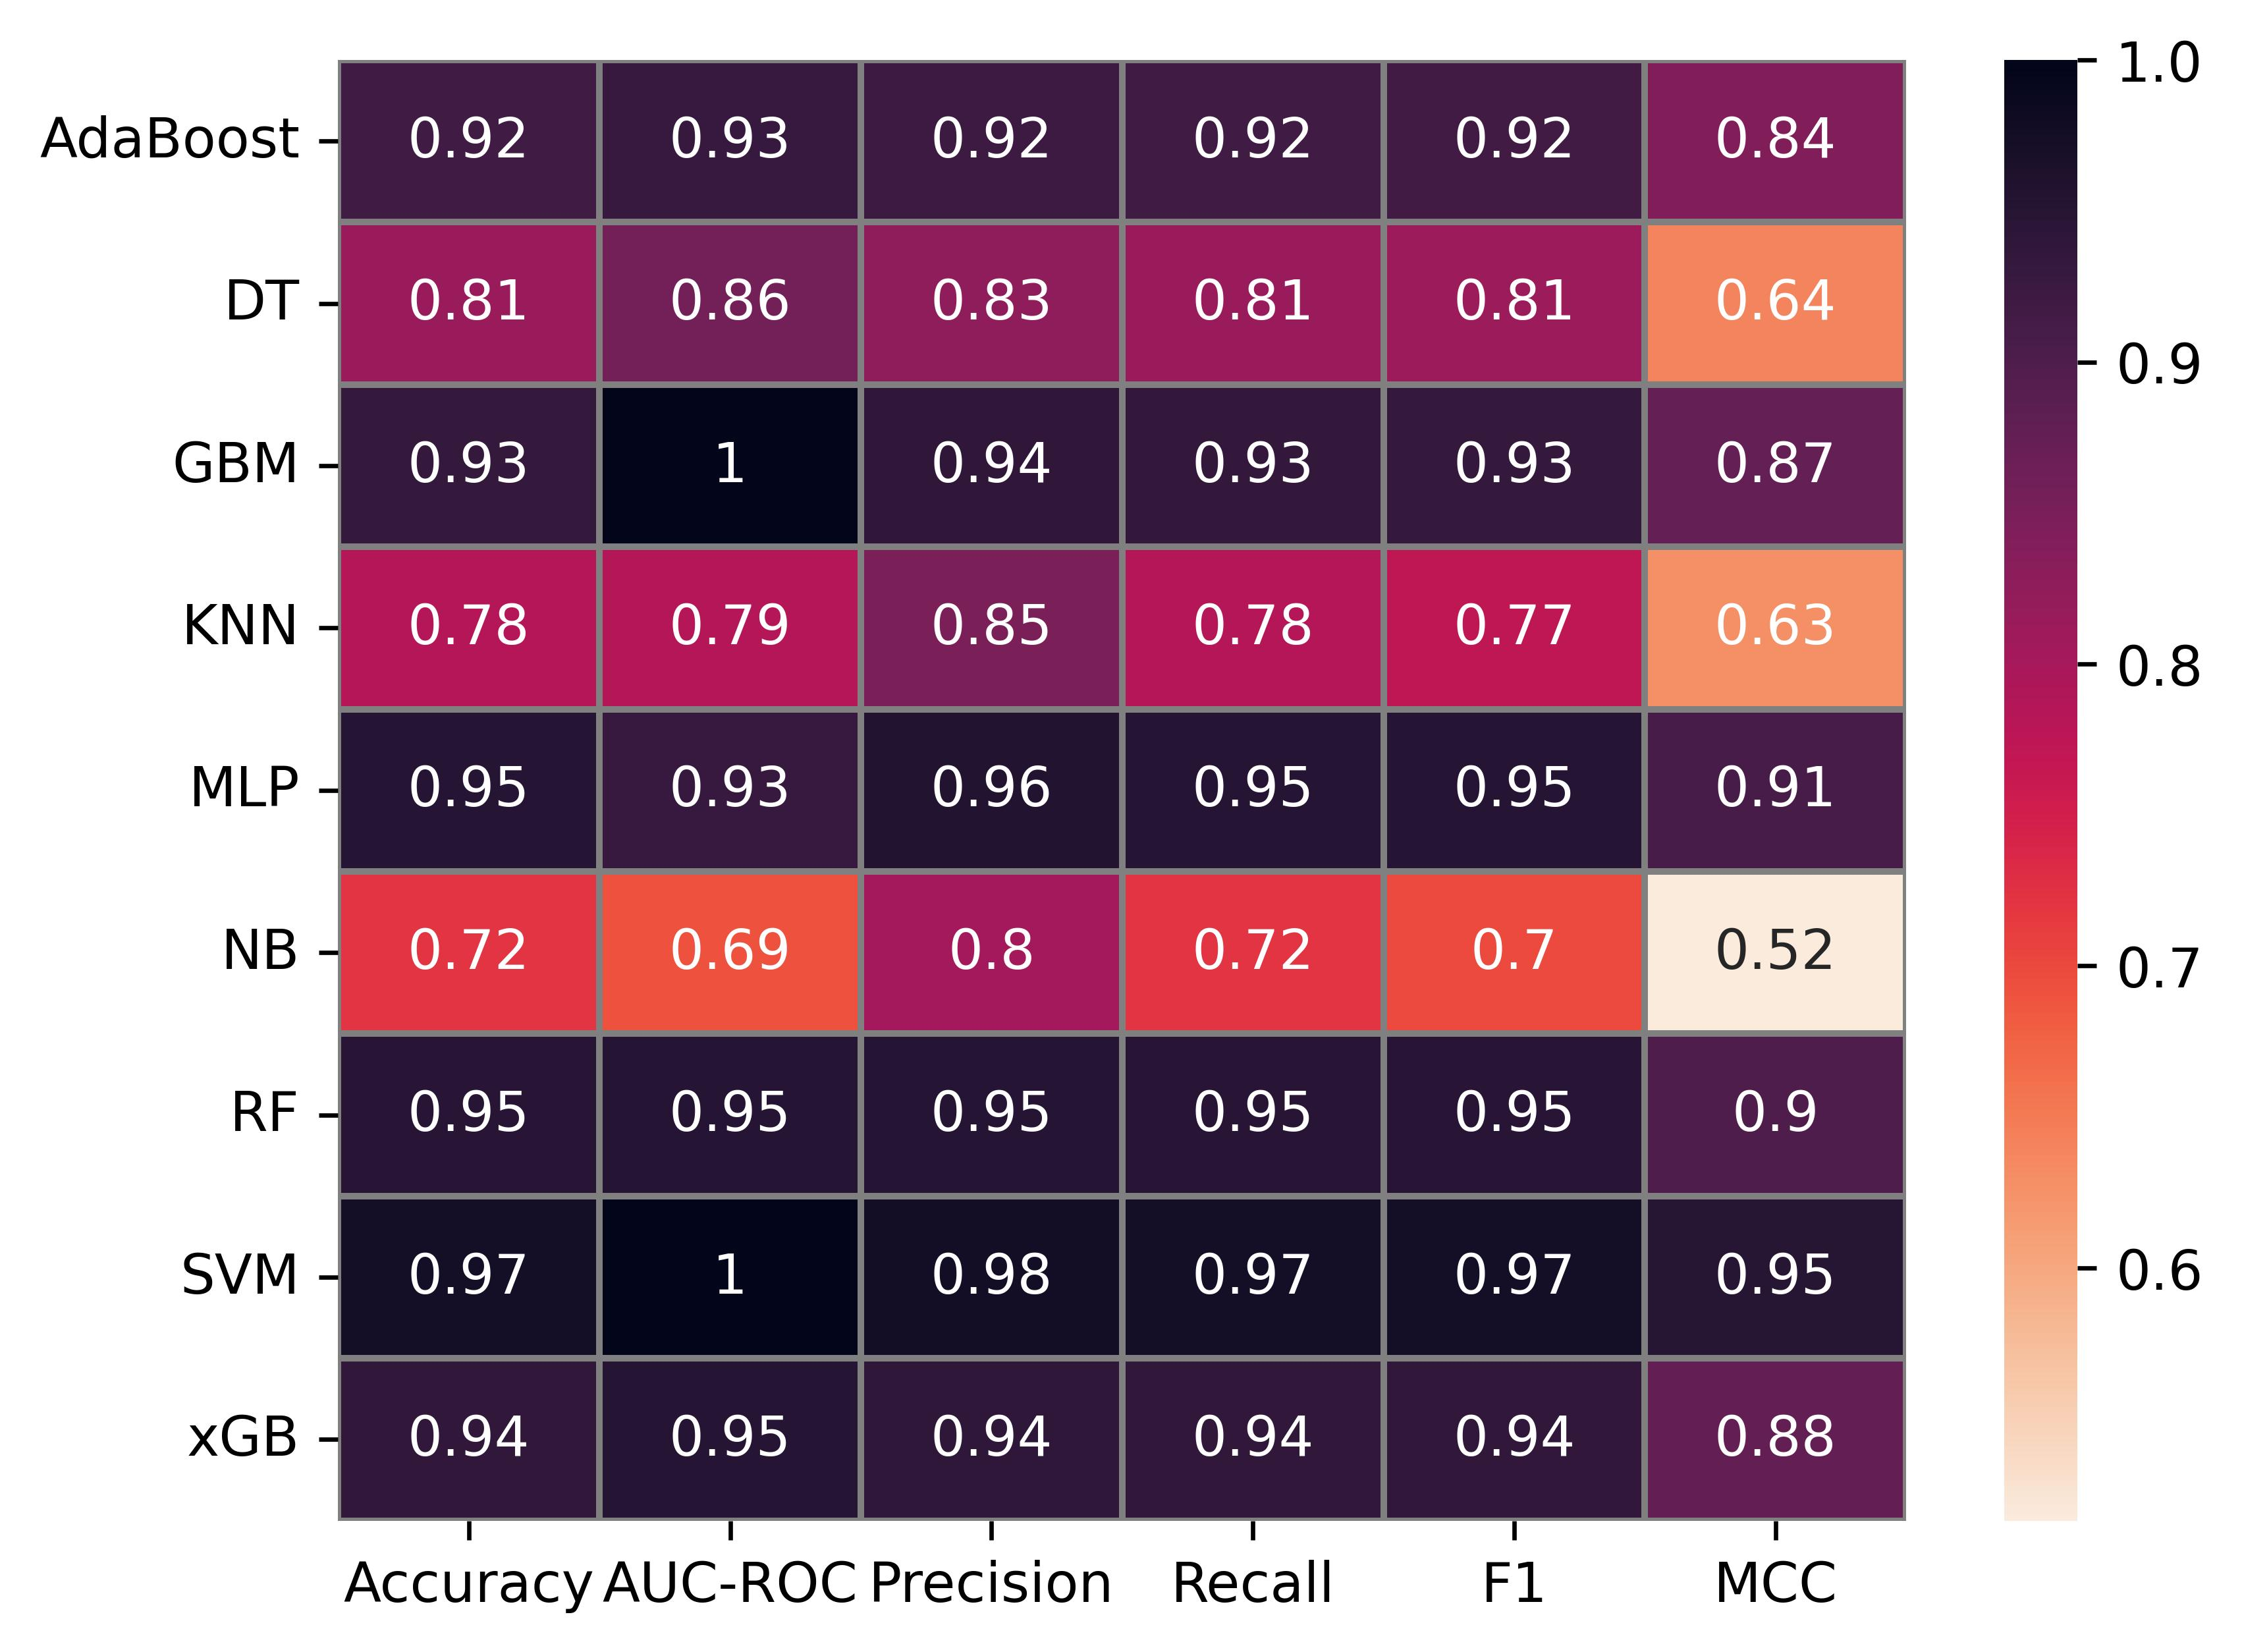

Values plotted in this chart, from the file beside it:
Model, Accuracy, AUC-ROC, Precision, Recall, F1, MCC
AdaBoost, 0.9173, 0.9286, 0.9242, 0.9172, 0.9168, 0.8414
DT, 0.8131, 0.8571, 0.826, 0.8135, 0.8112, 0.6393
GBM, 0.9338, 1.0, 0.9395, 0.934, 0.9334, 0.8734
KNN, 0.7842, 0.7857, 0.8474, 0.7843, 0.7728, 0.6279
MLP, 0.9527, 0.9286, 0.9556, 0.9527, 0.9526, 0.9083
NB, 0.7205, 0.6905, 0.8027, 0.7205, 0.6994, 0.5163
RF, 0.948, 0.9524, 0.9519, 0.9482, 0.9478, 0.9001
SVM, 0.9739, 1.0, 0.976, 0.974, 0.9739, 0.95
xGB, 0.9363, 0.9524, 0.94, 0.9365, 0.9362, 0.8764
